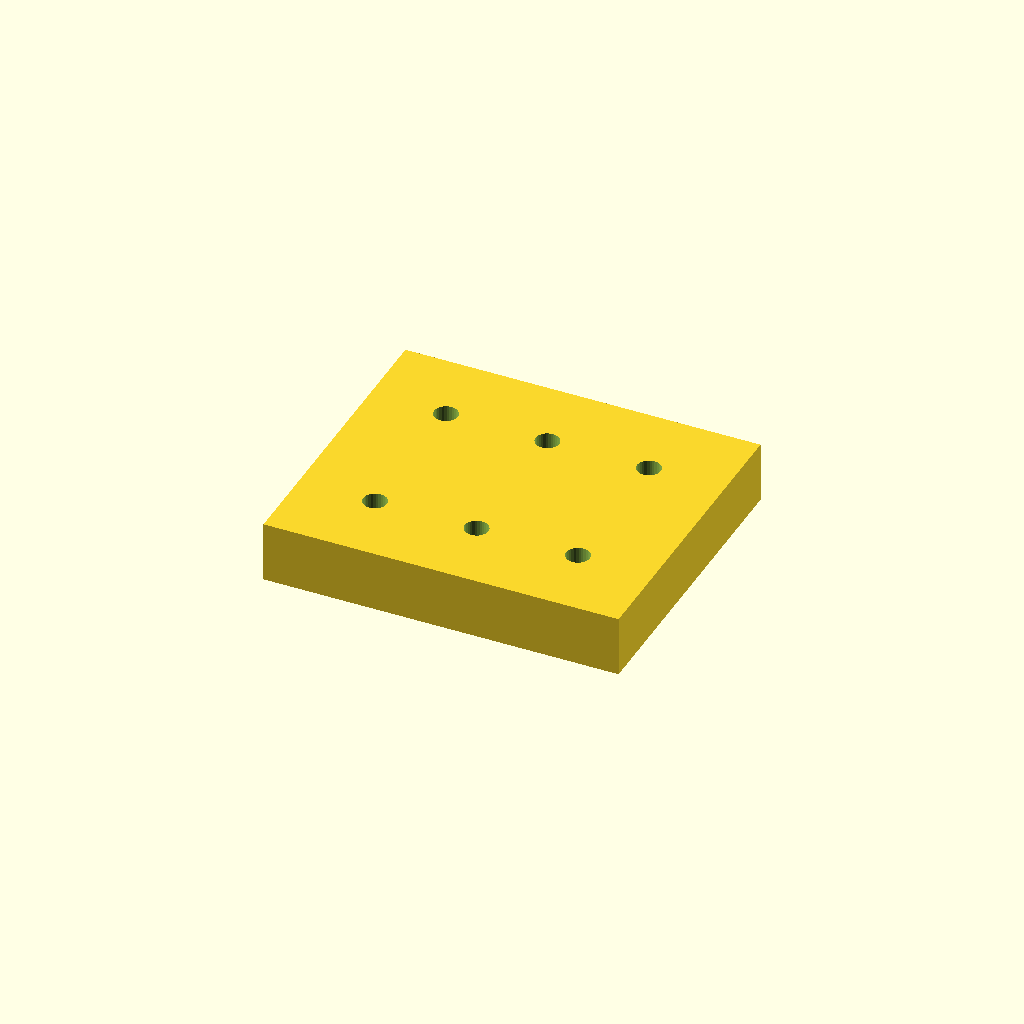
Cell 1: rendered with the file's own defaults.
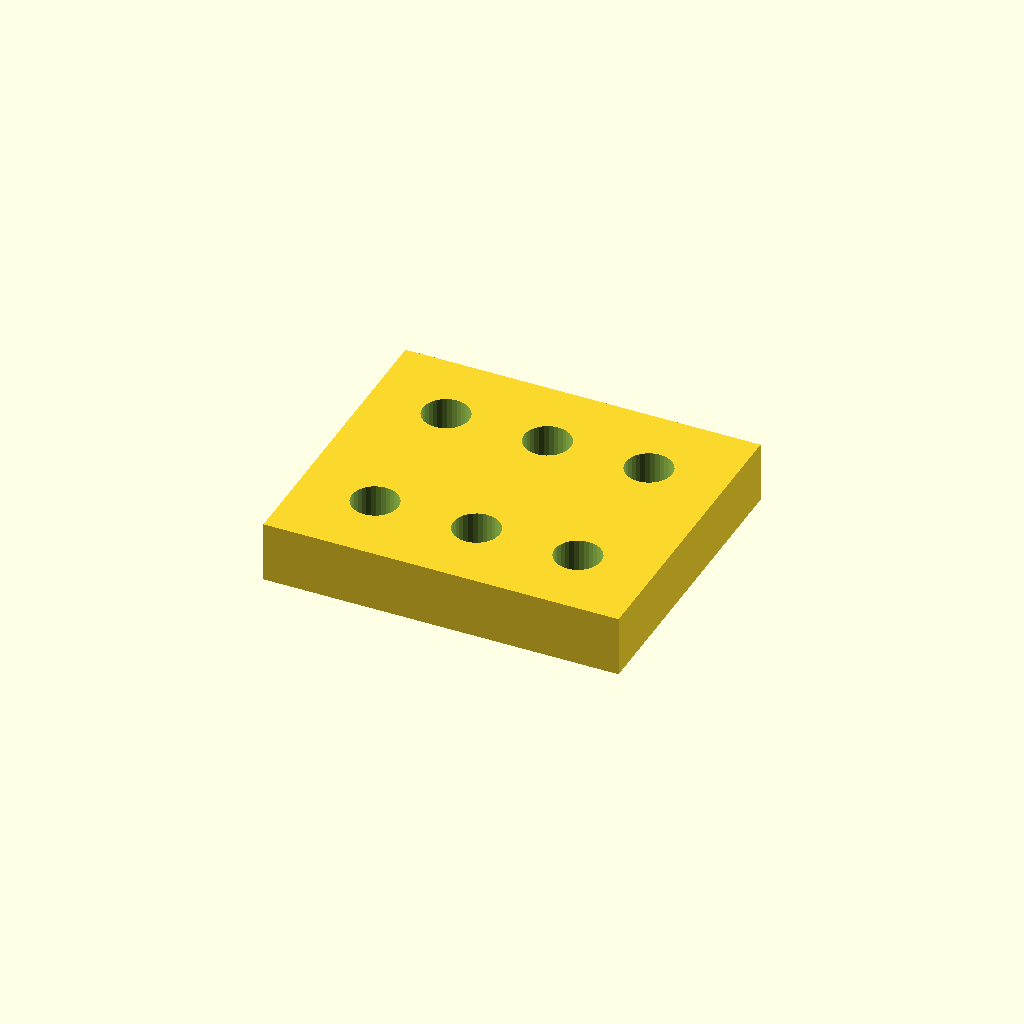
Cell 2: the same model with bore_d = 9.
All cells are drawn from one camera (rotation 55°, 0°, 25°, orthographic, colour scheme Cornfield), so only the parameter changes between them.
OpenSCAD source file optional_data/data/place1/cornerplates/part_0049.scad:
$fn = 32;

// ----------------------------------------------------------------------
// Corner plate 70 x 60 x 12
// 6 holes, centres taken from the edge offset
// ----------------------------------------------------------------------

// --- parameters (mm) ---
plate = [70, 60, 12];    // overall size (x, y, z)
holes = 6;               // number of holes the drawing asks for
bore_d = 4.5;            // nominal hole diameter from the drawing
print_allowance = 0.15;  // clearance added for printing
edge = 15;               // hole centre offset from the plate edge

// --- derived feature positions (mm) ---
hole_d = bore_d + print_allowance;  // = 4.65   hole diameter as printed
corner_x = plate[0] / 2 - edge;     // = 20   corner hole X
corner_y = plate[1] / 2 - edge;     // = 15   corner hole Y
feature_centers = [
  [corner_x, corner_y],
  [-corner_x, corner_y],
  [-corner_x, -corner_y],
  [corner_x, -corner_y],
  [0, corner_y],
  [0, -corner_y]
];   // hole centres the loop below drills

// plate outline, every hole drilled through with the same cutters
difference() {
  cube(plate, center = true);
  for (centre = feature_centers)
    translate([centre[0], centre[1], 0])
      cylinder(d = hole_d, h = plate[2] + 2, center = true);
}
Parameter table extracted from the source (name, type, default, range or options):
plate: vector, default [70, 60, 12]
holes: number, default 6
bore_d: number, default 4.5
print_allowance: number, default 0.15
edge: number, default 15
